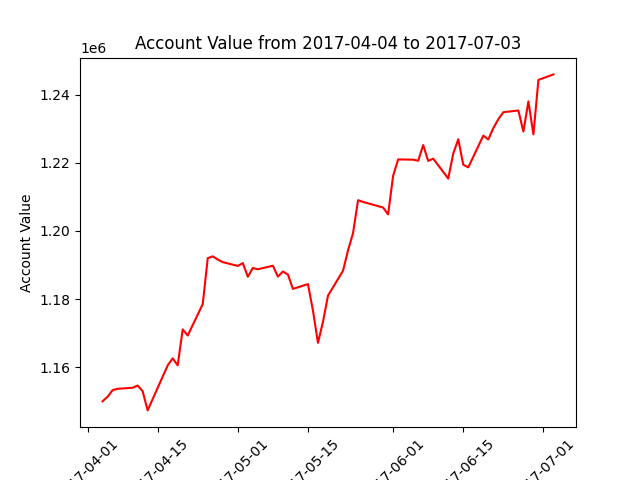

Source data for this figure (header and first rows):
datadate, account_value
20170404, 1149976
20170405, 1151279
20170406, 1153245
20170407, 1153629
20170410, 1153948
20170411, 1154595
20170412, 1152952
20170413, 1147293
20170417, 1160505
20170418, 1162576
20170419, 1160527
20170420, 1171083
20170421, 1169292
20170424, 1178506
20170425, 1192012
20170426, 1192544
20170427, 1191594
20170428, 1190839
20170501, 1189724
20170502, 1190555
20170503, 1186546
20170504, 1189115
20170505, 1188740
20170508, 1189782
20170509, 1186583
20170510, 1188081
20170511, 1187202
20170512, 1182978
20170515, 1184393
20170516, 1176587
20170517, 1167138
20170518, 1173321
20170519, 1181009
20170522, 1188320
20170523, 1194300
20170524, 1199395
20170525, 1209036
20170526, 1208529
20170530, 1206866
20170531, 1204870
20170601, 1216211
20170602, 1221010
20170605, 1220932
20170606, 1220613
20170607, 1225225
20170608, 1220554
20170609, 1221242
20170612, 1215384
20170613, 1222723
20170614, 1226936
20170615, 1219454
20170616, 1218684
20170619, 1228002
20170620, 1226863
20170621, 1230204
20170622, 1232820
20170623, 1234868
20170626, 1235379
20170627, 1229191
20170628, 1238057
... 3 more rows
